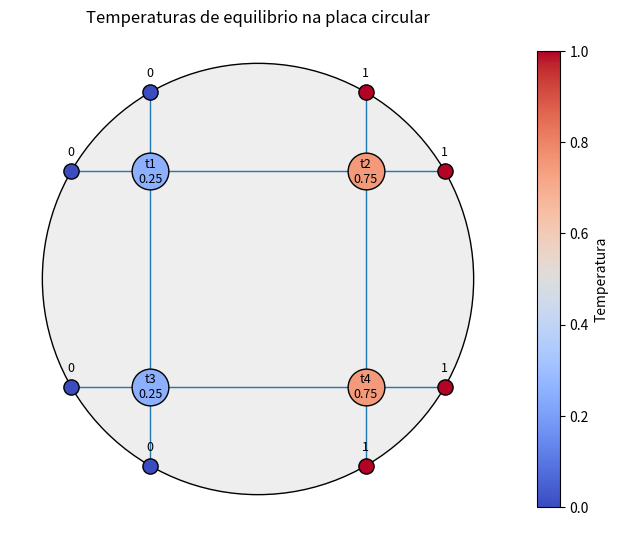

The script that saved this image:
import math
import matplotlib.pyplot as plt
from matplotlib.patches import Circle

def montar_sistema():
    """Monta M, b e A = I - M a partir da propriedade do valor medio."""
    M = [
        [0.0, 0.25, 0.25, 0.0],
        [0.25, 0.0, 0.0, 0.25],
        [0.25, 0.0, 0.0, 0.25],
        [0.0, 0.25, 0.25, 0.0],
    ]
    b = [0.0, 0.5, 0.0, 0.5]
    n = len(b)
    A = [[(1.0 if i == j else 0.0) - M[i][j] for j in range(n)] for i in range(n)]
    return M, b, A

def substituicao_direta(L, b, diag_unitaria=False):
    n = len(b)
    y = [0.0] * n
    for i in range(n):
        soma = sum(L[i][k] * y[k] for k in range(i))
        if diag_unitaria:
            y[i] = b[i] - soma
        else:
            y[i] = (b[i] - soma) / L[i][i]
    return y

def substituicao_reversa(U, y):
    n = len(y)
    x = [0.0] * n
    for i in range(n - 1, -1, -1):
        soma = sum(U[i][k] * x[k] for k in range(i + 1, n))
        x[i] = (y[i] - soma) / U[i][i]
    return x

def cholesky_com_teste(A, tol=1e-12):
    """Decomposicao de Cholesky A = G G^T que tambem testa se A e positiva definida.

    Retorna (G, True) se A for positiva definida e (None, False) caso contrario.
    Se algum valor dentro da raiz quadrada for <= 0, A nao e positiva definida.
    """
    n = len(A)

    # Cholesky so se aplica a matrizes simetricas
    for i in range(n):
        for j in range(i):
            if abs(A[i][j] - A[j][i]) > tol:
                return None, False

    G = [[0.0] * n for _ in range(n)]
    for i in range(n):
        for j in range(i + 1):
            soma = sum(G[i][k] * G[j][k] for k in range(j))
            if i == j:
                valor = A[i][i] - soma
                if valor <= tol:
                    return None, False
                G[i][i] = math.sqrt(valor)
            else:
                G[i][j] = (A[i][j] - soma) / G[j][j]
    return G, True

def resolver_cholesky(G, b):
    n = len(G)
    Gt = [[G[j][i] for j in range(n)] for i in range(n)]
    y = substituicao_direta(G, b)
    return substituicao_reversa(Gt, y)

def decomposicao_PtLU(A):
    """Decomposicao P^t L U com pivoteamento parcial: A = P^t L U."""
    n = len(A)
    U = [linha[:] for linha in A]
    L = [[1.0 if i == j else 0.0 for j in range(n)] for i in range(n)]
    perm = list(range(n))

    for k in range(n - 1):
        p = max(range(k, n), key=lambda i: abs(U[i][k]))
        if p != k:
            U[k], U[p] = U[p], U[k]
            perm[k], perm[p] = perm[p], perm[k]
            for j in range(k):
                L[k][j], L[p][j] = L[p][j], L[k][j]
        for i in range(k + 1, n):
            fator = U[i][k] / U[k][k]
            L[i][k] = fator
            for j in range(k, n):
                U[i][j] -= fator * U[k][j]

    return perm, L, U

def resolver_PtLU(A, b):
    perm, L, U = decomposicao_PtLU(A)
    b_perm = [b[perm[i]] for i in range(len(b))]
    y = substituicao_direta(L, b_perm, diag_unitaria=True)
    return substituicao_reversa(U, y)

def resolver_sistema(A, b):
    """Usa Cholesky se A for positiva definida; caso contrario, P^t L U."""
    G, eh_pd = cholesky_com_teste(A)
    if eh_pd:
        return resolver_cholesky(G, b), "Cholesky"
    return resolver_PtLU(A, b), "P^t L U"

def residuo_maximo(A, x, b):
    n = len(b)
    return max(abs(sum(A[i][j] * x[j] for j in range(n)) - b[i]) for i in range(n))

def plotar_placa(t):
    """Reproduz a figura da placa: pontos da malha coloridos pela temperatura."""
    c = 0.5                     # coordenada dos pontos interiores: x, y em {-c, c}
    s = math.sqrt(1 - c * c)    # coordenada dos pontos de contorno sobre o circulo
    mapa = plt.get_cmap("coolwarm")

    fig, ax = plt.subplots(figsize=(6.5, 6))
    ax.add_patch(Circle((0, 0), 1.0, facecolor="#eeeeee", edgecolor="black", zorder=0))

    # Linhas da malha
    for v in (-c, c):
        ax.plot([v, v], [-s, s], color="tab:blue", linewidth=1, zorder=1)
        ax.plot([-s, s], [v, v], color="tab:blue", linewidth=1, zorder=1)

    # Pontos de contorno: 0 na metade esquerda, 1 na metade direita
    contorno = [
        (-c, s, 0), (c, s, 1),      # em cima
        (-c, -s, 0), (c, -s, 1),    # embaixo
        (-s, c, 0), (s, c, 1),      # esquerda e direita (linha de cima)
        (-s, -c, 0), (s, -c, 1),    # esquerda e direita (linha de baixo)
    ]
    for x, y, temp in contorno:
        ax.scatter(x, y, s=120, color=mapa(float(temp)), edgecolors="black", zorder=3)
        ax.annotate(f"{temp}", (x, y), textcoords="offset points", xytext=(0, 11),
                    ha="center", fontsize=9)

    # Pontos interiores t1, t2, t3, t4
    interiores = [(-c, c), (c, c), (-c, -c), (c, -c)]
    for i, ((x, y), temp) in enumerate(zip(interiores, t), start=1):
        ax.scatter(x, y, s=700, color=mapa(temp), edgecolors="black", zorder=4)
        ax.annotate(f"t{i}\n{temp:.2f}", (x, y), ha="center", va="center",
                    fontsize=9, zorder=5)

    barra = plt.cm.ScalarMappable(cmap=mapa, norm=plt.Normalize(0, 1))
    fig.colorbar(barra, ax=ax, label="Temperatura", shrink=0.8)

    ax.set_aspect("equal")
    ax.set_xlim(-1.15, 1.15)
    ax.set_ylim(-1.15, 1.15)
    ax.set_title("Temperaturas de equilibrio na placa circular")
    ax.axis("off")
    plt.tight_layout()
    plt.savefig("questao3c_placa.png", dpi=200)
    plt.show()

if __name__ == "__main__":
    M, b, A = montar_sistema()

    print("Matriz M:")
    for linha in M:
        print("  ", linha)
    print("Vetor b:", b)
    print("Matriz A = I - M:")
    for linha in A:
        print("  ", linha)

    G, eh_pd = cholesky_com_teste(A)
    print(f"\nA e positiva definida? {eh_pd}")

    t, metodo = resolver_sistema(A, b)
    print(f"Metodo utilizado: {metodo}")
    print("\nTemperaturas nos pontos interiores:")
    for i, valor in enumerate(t, start=1):
        print(f"  t{i} = {valor:.6f}")
    print(f"\nResiduo maximo |At - b| = {residuo_maximo(A, t, b):.2e}")

    # Item (c): figura da placa
    plotar_placa(t)

    # Teste do desvio: matriz simetrica que NAO e positiva definida
    B = [[1.0, 2.0], [2.0, 1.0]]
    _, pd_B = cholesky_com_teste(B)
    print(f"\nTeste com B = [[1, 2], [2, 1]]: positiva definida? {pd_B}")
    xB, metodo_B = resolver_sistema(B, [3.0, 3.0])
    print(f"Metodo usado: {metodo_B}, solucao = {xB}")
